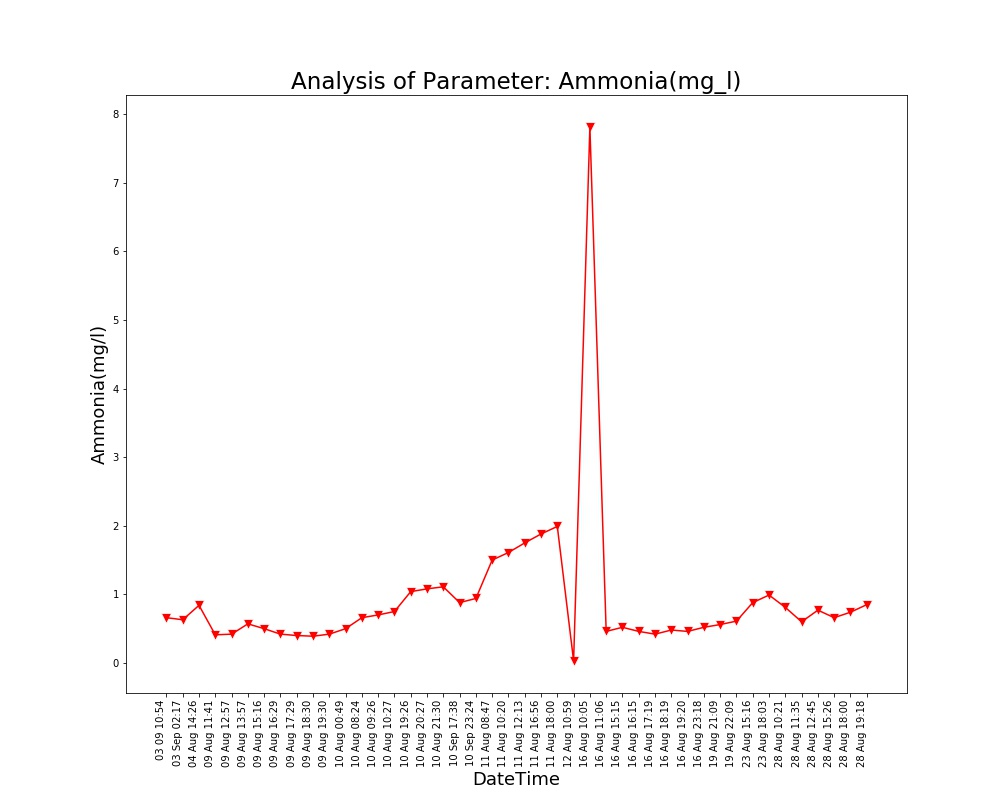

The table this chart was drawn from, first rows:
Unnamed: 0, DateTime, Date, Time, Ammonia(mg/l)
0.0, 04 Aug 14:26, 04 Aug 2021, 14:26:24, 0.84
1.0, 09 Aug 11:41, 09 Aug 2021, 11:41:48, 0.41
2.0, 09 Aug 12:57, 09 Aug 2021, 12:57:04, 0.42
3.0, 09 Aug 13:57, 09 Aug 2021, 13:57:19, 0.57
4.0, 09 Aug 15:16, 09 Aug 2021, 15:16:19, 0.5
5.0, 09 Aug 16:29, 09 Aug 2021, 16:29:24, 0.42
6.0, 09 Aug 17:29, 09 Aug 2021, 17:29:51, 0.4
7.0, 09 Aug 18:30, 09 Aug 2021, 18:30:16, 0.39
8.0, 09 Aug 19:30, 09 Aug 2021, 19:30:40, 0.42
9.0, 10 Aug 00:49, 10 Aug 2021, 00:49:39, 0.5
10.0, 10 Aug 08:24, 10 Aug 2021, 08:24:01, 0.66
11.0, 10 Aug 09:26, 10 Aug 2021, 09:26:56, 0.7
12.0, 10 Aug 10:27, 10 Aug 2021, 10:27:28, 0.75
13.0, 10 Aug 19:26, 10 Aug 2021, 19:26:33, 1.04
14.0, 10 Aug 20:27, 10 Aug 2021, 20:27:03, 1.08
15.0, 10 Aug 21:30, 10 Aug 2021, 21:30:23, 1.11
16.0, 11 Aug 08:47, 11 Aug 2021, 08:47:06, 1.5
17.0, 11 Aug 10:20, 11 Aug 2021, 10:20:04, 1.61
18.0, 11 Aug 12:13, 11 Aug 2021, 12:13:36, 1.75
19.0, 11 Aug 16:56, 11 Aug 2021, 16:56:21, 1.88
20.0, 11 Aug 18:00, 11 Aug 2021, 18:00:02, 1.99
21.0, 12 Aug 10:59, 12 Aug 2021, 10:59:37, 0.03
22.0, 16 Aug 10:05, 16 Aug 2021, 10:05:25, 7.81
23.0, 16 Aug 11:06, 16 Aug 2021, 11:06:03, 0.46
24.0, 16 Aug 15:15, 16 Aug 2021, 15:15:28, 0.52
25.0, 16 Aug 16:15, 16 Aug 2021, 16:15:54, 0.46
26.0, 16 Aug 17:19, 16 Aug 2021, 17:19:32, 0.42
27.0, 16 Aug 18:19, 16 Aug 2021, 18:19:53, 0.48
28.0, 16 Aug 19:20, 16 Aug 2021, 19:20:17, 0.46
29.0, 16 Aug 23:18, 16 Aug 2021, 23:18:09, 0.52
30.0, 19 Aug 21:09, 19 Aug 2021, 21:09:25, 0.56
31.0, 19 Aug 22:09, 19 Aug 2021, 22:09:52, 0.61
32.0, 23 Aug 15:16, 23 Aug 2021, 15:16:38, 0.88
33.0, 23 Aug 18:03, 23 Aug 2021, 18:03:46, 0.99
34.0, 28 Aug 10:21, 28 Aug 2021, 10:21:18, 0.81
35.0, 28 Aug 11:35, 28 Aug 2021, 11:35:06, 0.6
36.0, 28 Aug 12:45, 28 Aug 2021, 12:45:39, 0.77
37.0, 28 Aug 15:26, 28 Aug 2021, 15:26:51, 0.66
38.0, 28 Aug 18:00, 28 Aug 2021, 18:00:08, 0.74
39.0, 28 Aug 19:18, 28 Aug 2021, 19:18:38, 0.85
, 03 Sep 02:17, 03 Sep 2021, 02:17:33, 0.63
, 03 09 10:54, 03 Sep 2021, 10:54:46, 0.66
, 10 Sep 17:38, 10 Sep 2021, 17:38:26, 0.88
, 10 Sep 23:24, 10 Sep 2021, 23:24:03, 0.94
